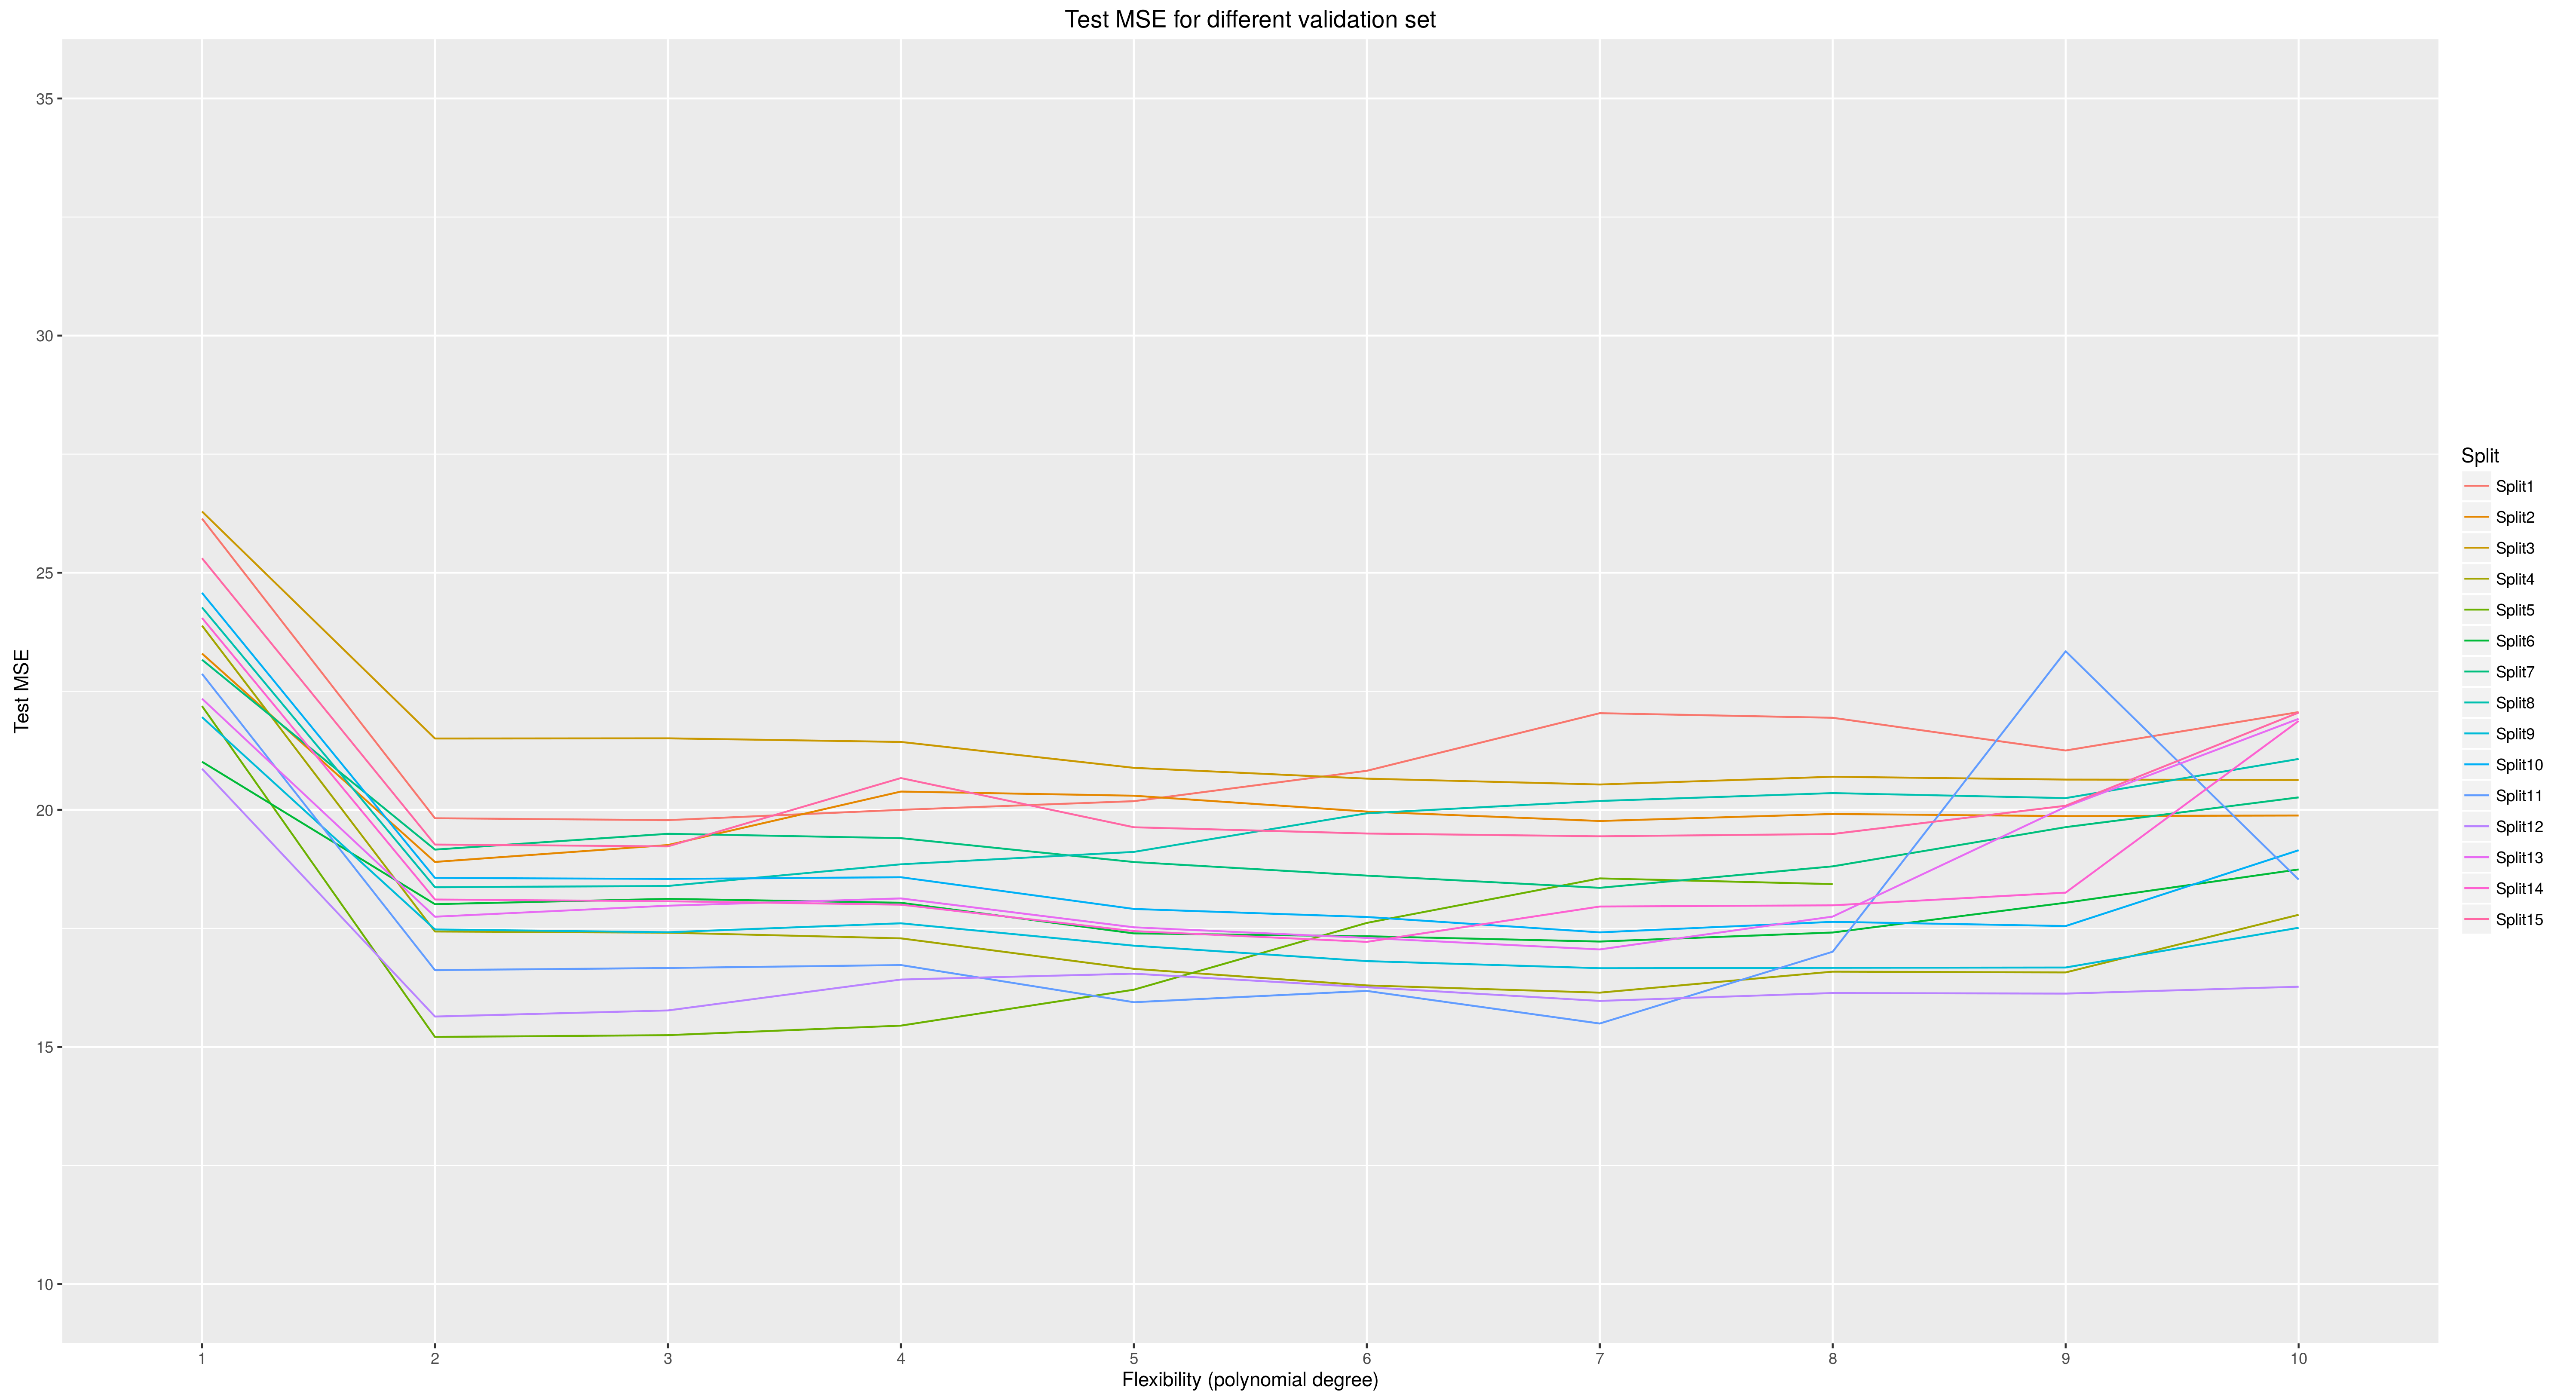

Write R code to recreate this figure.
#install.packages("ISLR")
library(ISLR)
library(reshape2)
library(ggplot2)

###############################
### Validation set approach ###
###############################

# first validation set & error test set estimation
##################################################

set.seed(1)
train <- sample(392, 196) # split the set of observations in half

# fitting 3 models with training set
lm.fit <- lm(mpg~horsepower, data=Auto, subset=train)
with(Auto, mean((mpg-predict(lm.fit, Auto))[-train]^2))
lm.fit2 <- lm(mpg~poly(horsepower,2), data=Auto, subset=train)
with(Auto,mean((mpg-predict(lm.fit2, Auto))[-train]^2))
lm.fit3 <- lm(mpg~poly(horsepower,3), data=Auto, subset=train)
with(Auto, mean((mpg-predict(lm.fit3, Auto))[-train]^2))

# Second validation set (different split) & error test set estimation
#####################################################################

set.seed(2) # different random seed will result in different split
train2 <- sample(397, 196)

# fitting 3 models
lm.fit <- lm(mpg~horsepower,data=Auto, subset=train)
with(Auto, mean((mpg-predict(lm.fit,Auto))[-train2]^2))
lm.fit <- lm(mpg~poly(horsepower,2),data=Auto, subset=train)
with(Auto, mean((mpg-predict(lm.fit,Auto))[-train2]^2))
lm.fit <- lm(mpg~horsepower,data=Auto, subset=train)
with(Auto, mean((mpg-predict(lm.fit,Auto))[-train2]^2))

# Multiple validation sets for fun & plots
##########################################

vs.mse <- data.frame(matrix(0, 10, 15))
colnames(vs.mse) <- sprintf("Split%d", 1:15)

attach(Auto)
for (i in 1:15) {
    set.seed(i)
    train <- sample(392,196)
    split <- c(rep(0,10))
    for (j in 1:10){
        lm.fit <- lm(mpg~poly(horsepower, j), data=Auto, subset=train)
        split[j] <- mean((mpg-predict(lm.fit, Auto))[-train]^2)
    }
    vs.mse[,i] <- split
}

vs.mse.melt <- melt(vs.mse)
vs.mse.melt$PolyDegree <- as.factor(c(rep(seq(1,10,1),15)))
colnames(vs.mse.melt) <- c("Split", "TestMSE", "PolynomialDegree")
ggplot(vs.mse.melt, aes(x=PolynomialDegree, y=TestMSE, group=Split)) +
    geom_line(aes(colour=Split)) + ylim(10,35) +
    xlab("Flexibility (polynomial degree)") + ylab("Test MSE") +
    ggtitle("Test MSE for different validation set")
ggsave("validation_set.png")

